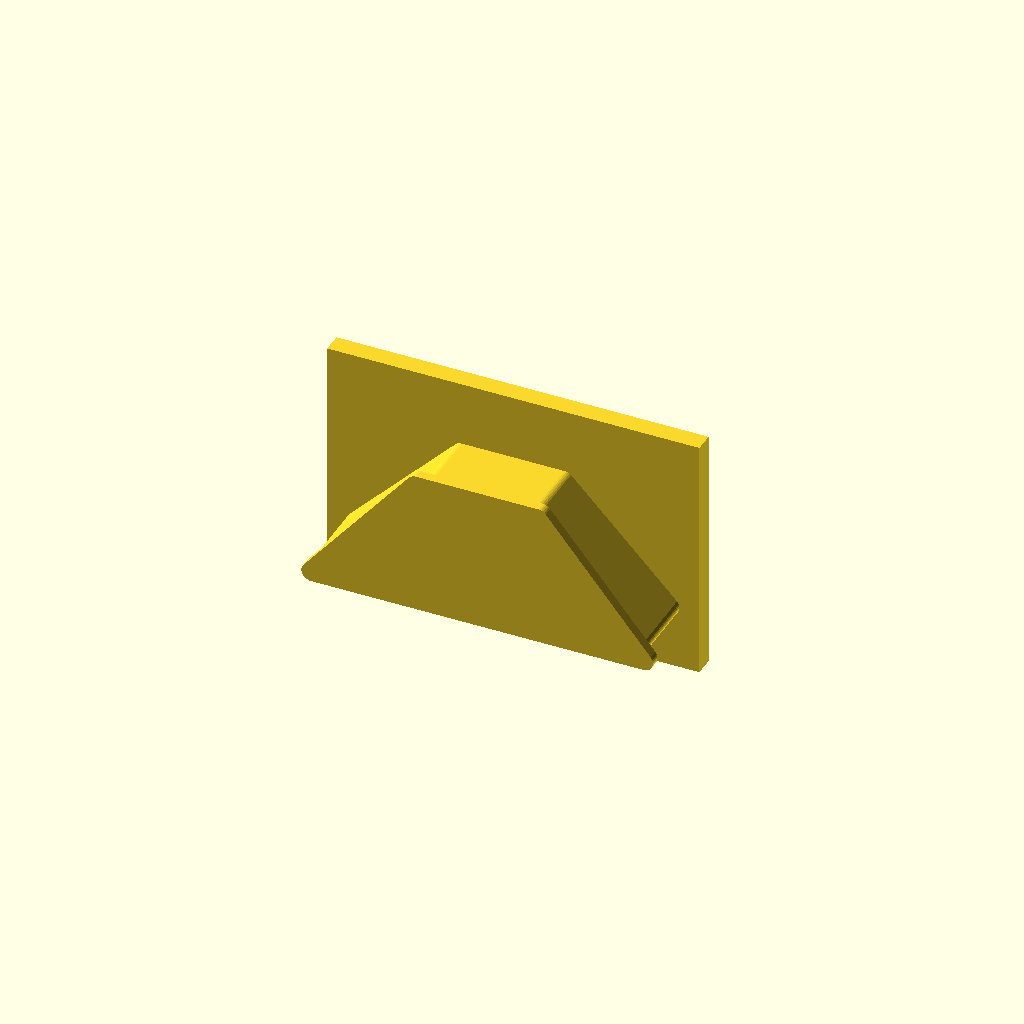
Cell 1 — every parameter at its default value.
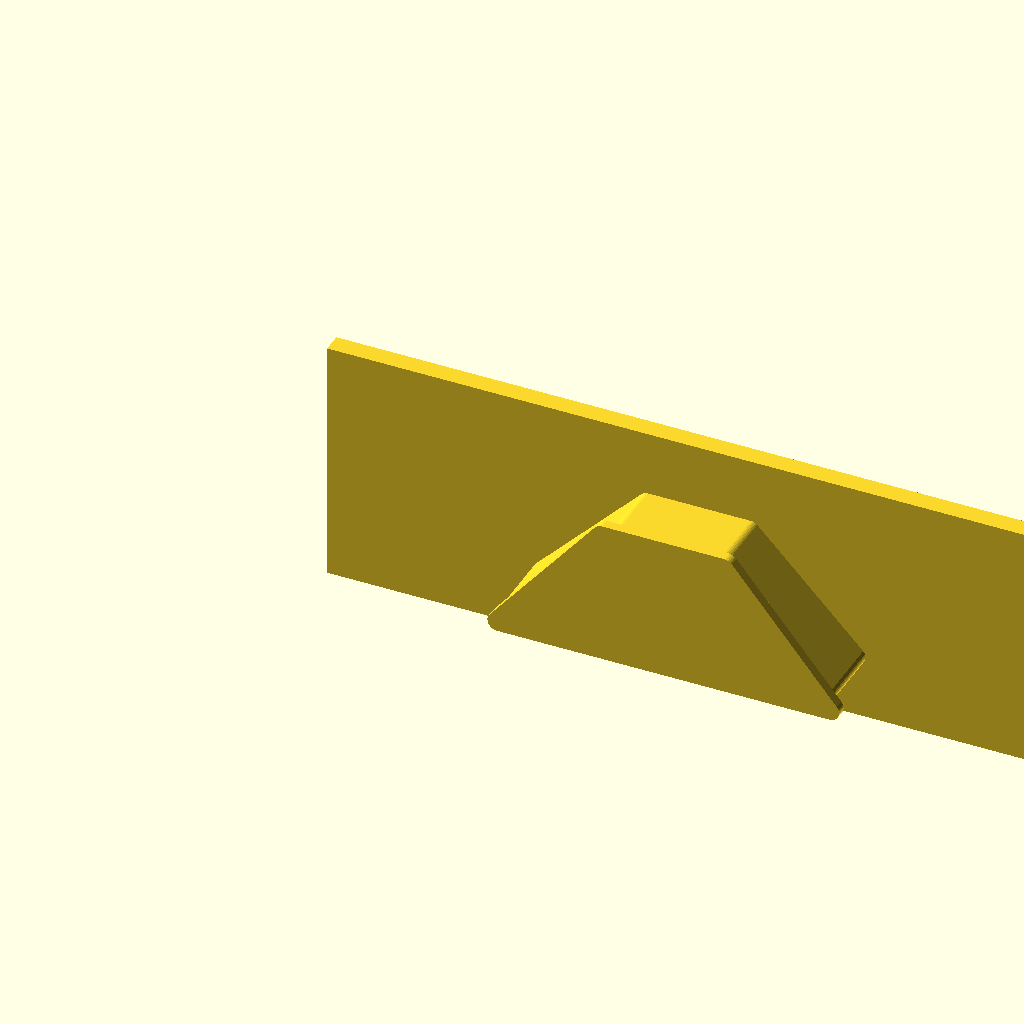
Cell 2: cols = 6 (everything else at default).
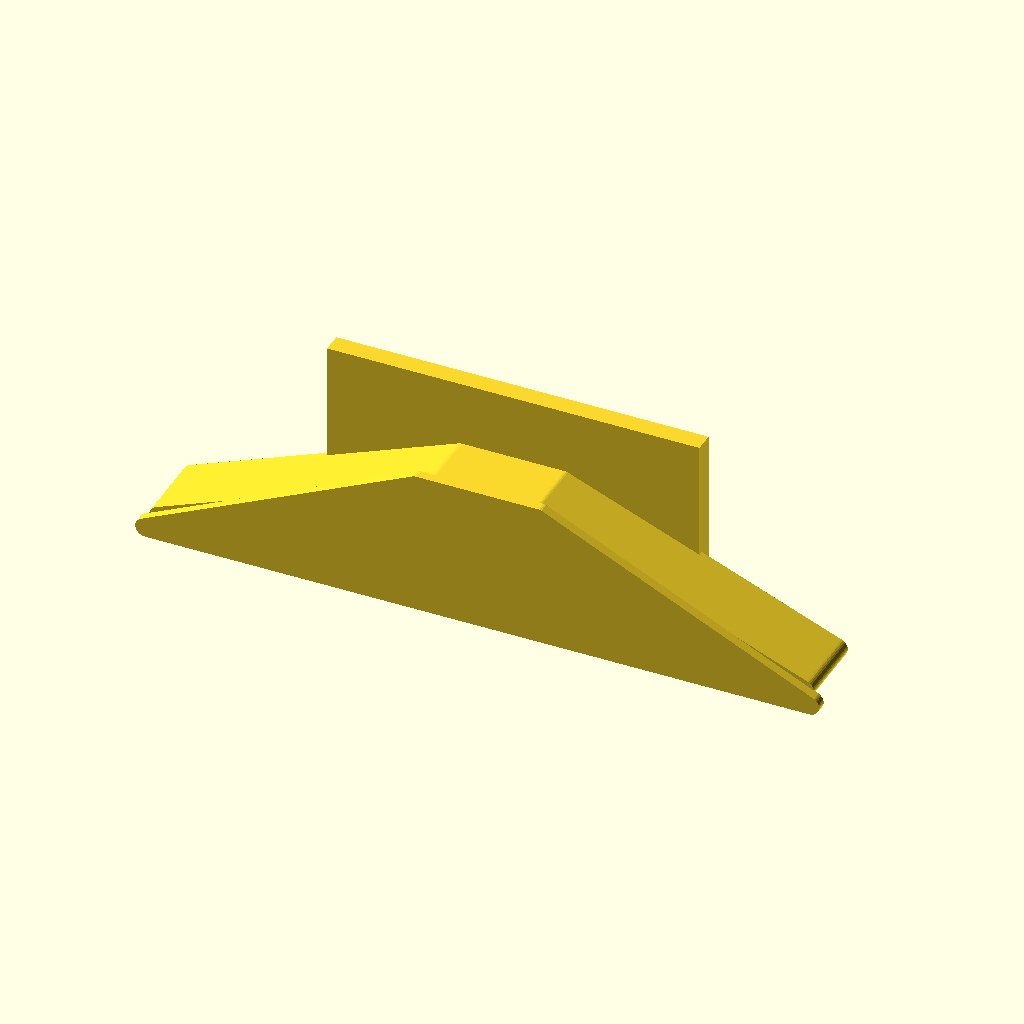
Cell 3 — xbottom set to 136, the other parameters unchanged.
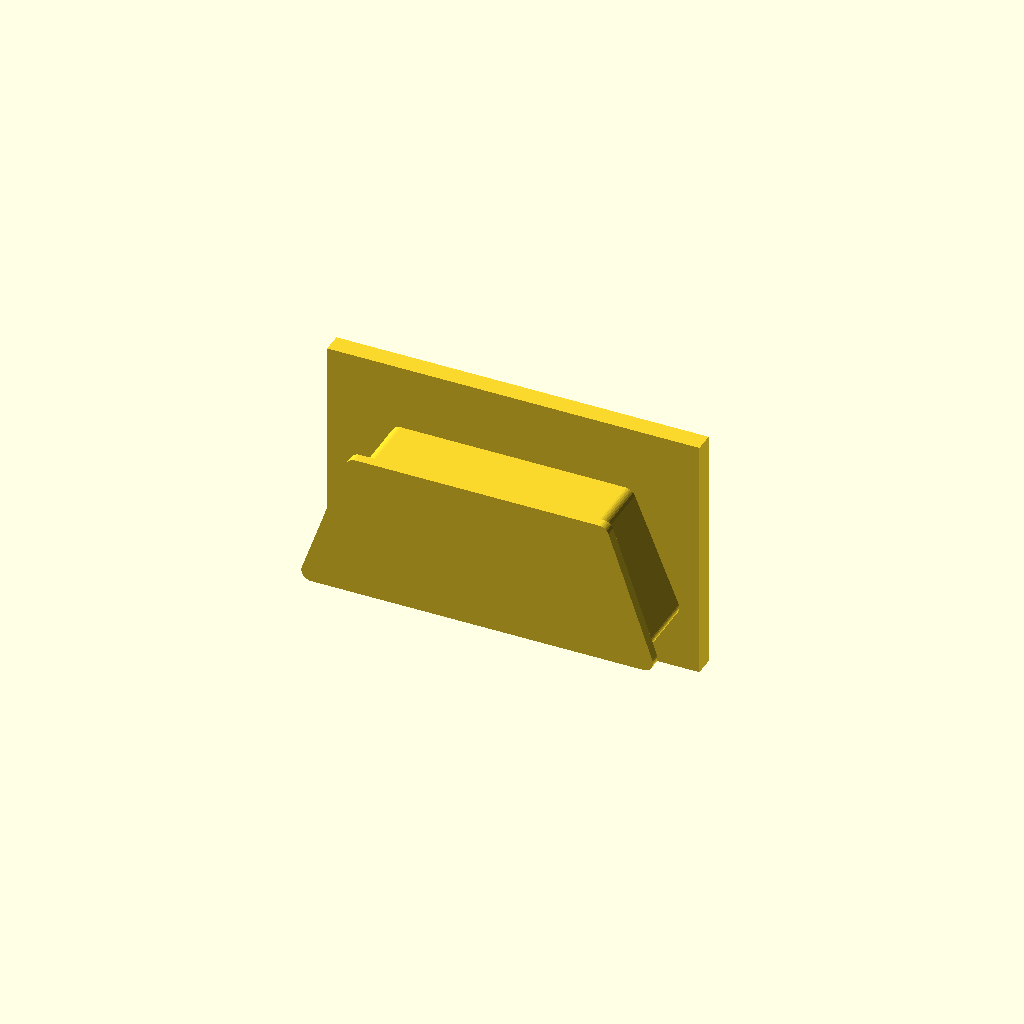
Cell 4 — xtop set to 50, the other parameters unchanged.
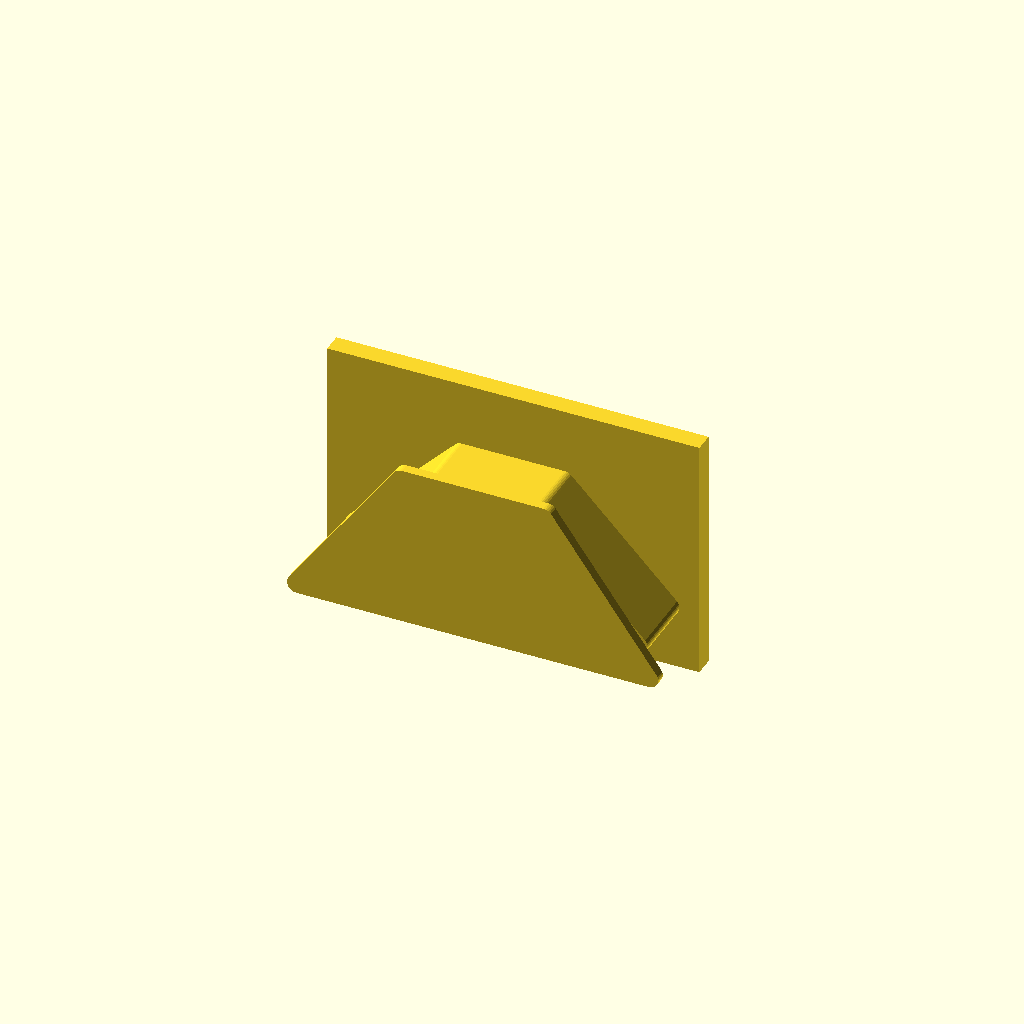
Cell 5: the same model with lip = 4.
All cells are drawn from one camera (rotation 55°, 0°, 25°, orthographic, colour scheme Cornfield), so only the parameter changes between them.
OpenSCAD source file pegboard/needle_nose_plier_holder.scad:
use <rounded_trapezoid.scad>;

// from: https://www.thingiverse.com/thing:2583402
use <Parametric_Pegboard_Base.scad>;

cols = 3;
base_width = 25.4 * cols;
base_height = 24.4 * 2;
corner_radius = 2;

translate([0,-1.01,0]){
  mirror([0,1,0]) {
    pegboard_base(cols, 2, clearance=0.5, height=2.5, angle=45, depth=4);
  }
}

xbottom = 68;
xtop = 25;
lip = 2;
depth = 15;
height = 26;

translate([(base_width - xbottom) / 2,-1 * depth,(base_height - height) / 2]) {
  rounded_trapezoid(bottom_width=xbottom, top_width=xtop, height=height, thickness=depth);
}
translate([(base_width - (xbottom + (lip * 2))) / 2,(-1 * depth) - (lip - 0.1),(base_height - (height + (lip * 2))) / 2]) {
  rounded_trapezoid(bottom_width=(xbottom + (lip * 2)), top_width=xtop + (lip * 2), height=(height + (lip * 2)), thickness=2);
}
Parameter table extracted from the source (name, type, default, range or options):
cols: number, default 3
corner_radius: number, default 2
xbottom: number, default 68
xtop: number, default 25
lip: number, default 2
depth: number, default 15
height: number, default 26
